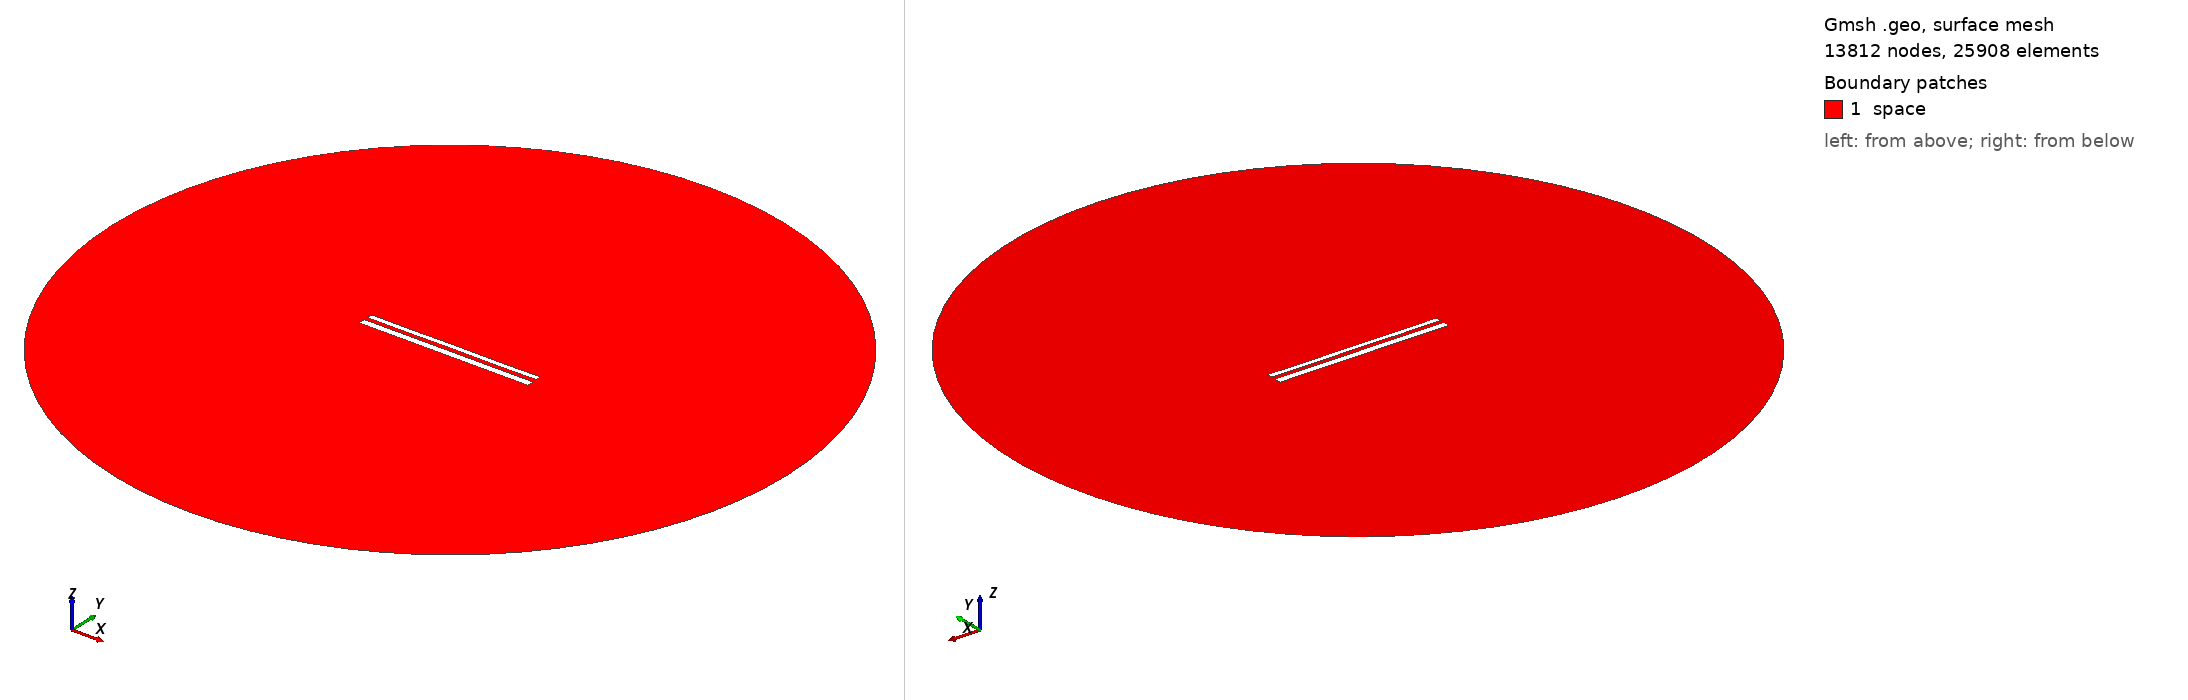

Gmsh geometry script, surface-meshed: 13812 nodes, 25908 surface elements. Boundary patches (legend numbers): 1 space. Left view from above one corner, right view from below the opposite corner. Legend entries are the model's physical surfaces. The drawing asked Gmsh for element sizes between 1% and 20% of the model's largest extent; the script's own settings can give other sizes.

=== 11687.geo (drawn) ===
//---------------------------------------
// Geometry kernel
//---------------------------------------

SetFactory("OpenCASCADE");



//---------------------------------------
// Parameters of the geometry
//---------------------------------------

// Overetch of the upper plate
overetch = 0.375;

// Distance between the plates
distance = 2.25;

// Discretization over the x axis (for the deformation)
nx = 50; 

// Length of the plate
L = 100 - overetch; 

// Number of modes
n = 4; 

// 1st mode coefficient
coeff(1) = 0.07499999999999998;
beta(1) = 0.596864 * 3.1415926535 / L;

// 2nd mode coefficient
coeff(2) = 0.0;
beta(2) = 1.49418 * 3.1415926535 / L;

// 3rd mode coefficient
coeff(3) = 0.0;
beta(3) = 2.50025 * 3.1415926535 / L;

// 4th mode coefficient
coeff(4) = -0.075;
beta(4) = 3.49999 * 3.1415926535 / L;



//---------------------------------------
// Upper plate (deformed rectangle)
//---------------------------------------

// Coordiantes of the upper plate
xmin = -50;
xmax = 50 - overetch;

// Height of the upper plate
yheight = 4 - 2 * overetch;

// Indexes of the points
UpperID[] = {};
LowerID[] = {};
LeftID[] = {};
RightID[] = {};

// Point index
p = 1;

// Horizontal edges
For i In {1:nx}
    x = xmin + (i-1)*(xmax - xmin)/(nx-1);

    y_bottom = distance / 2 + overetch;
    For j In {1:n}
        C = (Cosh(beta(j)*L) + Cos(beta(j)*L)) / (Sinh(beta(j)*L) + Sin(beta(j)*L));
        y_bottom  = y_bottom + coeff(j) * (Cosh(beta(j)*(x+50)) - Cos(beta(j)*(x+50)) - C * (Sinh(beta(j)*(x+50)) - Sin(beta(j)*(x+50))));
    EndFor

    y_top = y_bottom + yheight;

    Point(p) = {x, y_top, 0, 1.0};
    UpperID[i] = p;
    p = p + 1;

    Point(p) = {x, y_bottom, 0, 1.0};
    LowerID[i] = p;
    p = p + 1;
EndFor

// Create point lists
UpperPts[] = {}; LowerPts[] = {};
For i In {1:nx}
  UpperPts[] += {UpperID[i]};
  LowerPts[] += {LowerID[i]};
EndFor

// Build splines
Spline(1) = {UpperPts[]};
Spline(2) = {LowerPts[]};
Line(3) = {LowerPts[nx-1], UpperPts[nx-1]};
Line(4) = {LowerPts[0], UpperPts[0]};

// Build the plane surface
Curve Loop(1) = {2, 3, -1, -4};
Plane Surface(1) = {1};



//---------------------------------------
// Lower plate (rectangle)
//---------------------------------------

// Vertices
Point(1001) = {-50, -1, 0, 1.0};
Point(1002) = { 50, -1, 0, 1.0};
Point(1003) = { 50,  -5, 0, 1.0};
Point(1004) = {-50,  -5, 0, 1.0};

// Edges
Line(5) = {1001, 1002};
Line(6) = {1002, 1003};
Line(7) = {1003, 1004};
Line(8) = {1004, 1001};

// Plane surface
Line Loop(2) = {5, 6, 7, 8};
Plane Surface(2) = {2}; 



//---------------------------------------
// Outer (fictious) boundary
//---------------------------------------

// Points
Point(1005) = {0, 0, 0};       // Center
Point(1006) = {200, 0, 0};     // Start point
Point(1007) = {0, 200, 0};     // 90 degrees
Point(1008) = {-200, 0, 0};    // 180 degrees
Point(1009) = {0, -200, 0};    // 270 degrees

// Circle arcs (each needs start, center, end)
Circle(9) = {1006, 1005, 1007};
Circle(10) = {1007, 1005, 1008};
Circle(11) = {1008, 1005, 1009};
Circle(12) = {1009, 1005, 1006};

// Plane surface for the entire domain
Curve Loop(3) = {9, 10, 11, 12};
Surface(3) = {3};

// Subtract the plates from the whole domain to obtain the actual domain where we want to solve the equations
BooleanDifference{ Surface{3}; Delete; }{ Surface{1}; Surface{2}; Delete; }




//---------------------------------------
// Transfinite Lines/Curves
//---------------------------------------

// Set the number of points on the boundaries
r = 7;

// Plates
Transfinite Curve {1, 2} = 50*r Using Progression 1;
Transfinite Curve {3, 4} = 2*r Using Progression 1;
Transfinite Line {5, 7} = 50*r Using Progression 1;
Transfinite Line {6, 8} = 2*r Using Progression 1;

// Outer boundary
Transfinite Line {9, 10, 11, 12} = 20 Using Progression 1;



//---------------------------------------
// Physical groups
//---------------------------------------                

// Physical curves (boundaries)
Physical Line("force_segment", 10) = {2};
Physical Line("upper_plate", 11) = {1, 3, 4};
Physical Line("lower_plate", 12) = {5, 6, 7, 8};
Physical Line("boundary", 20) = {9, 10, 11, 12};

// Physical Surfaces
Physical Surface("space", 30) = {3};



//---------------------------------------
// 6. Generate the Mesh
//---------------------------------------

// 2D mesh generation
Mesh 2;
